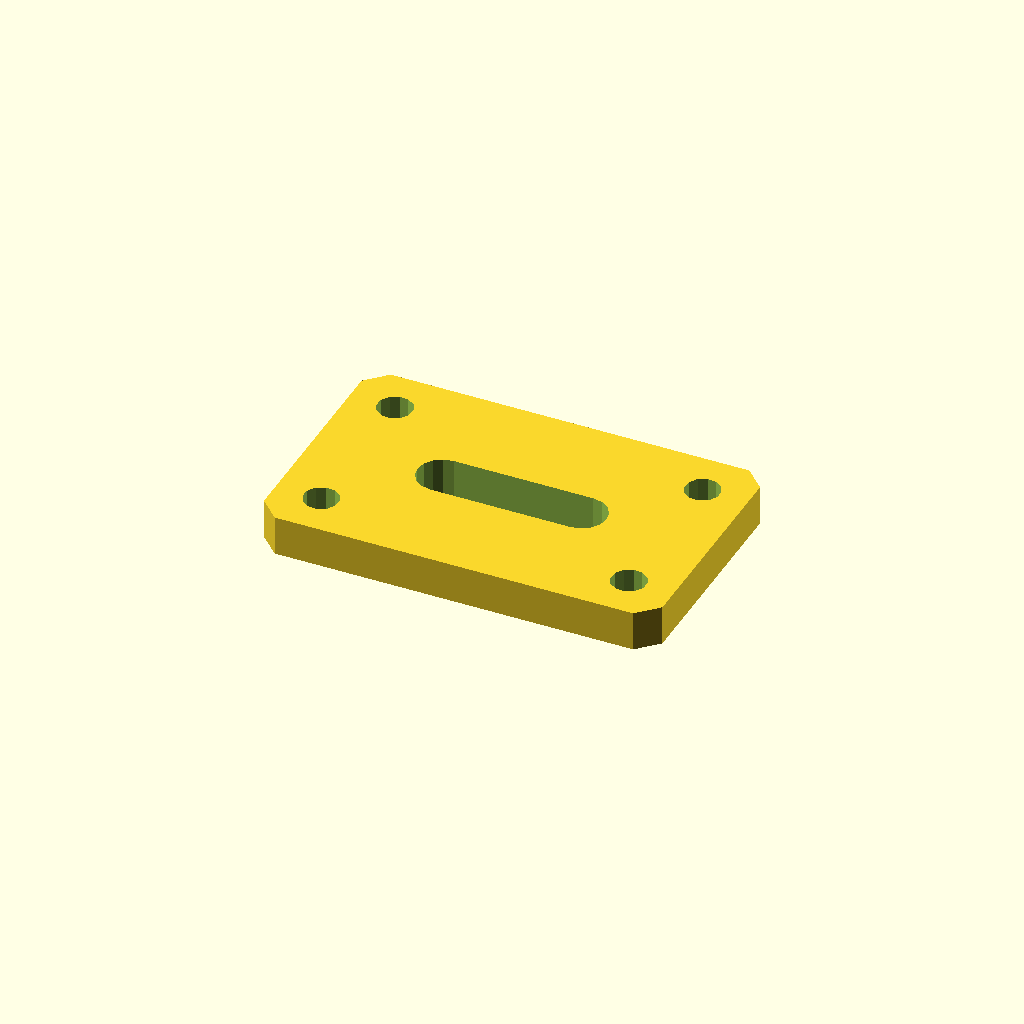
Cell 1 — every parameter at its default value.
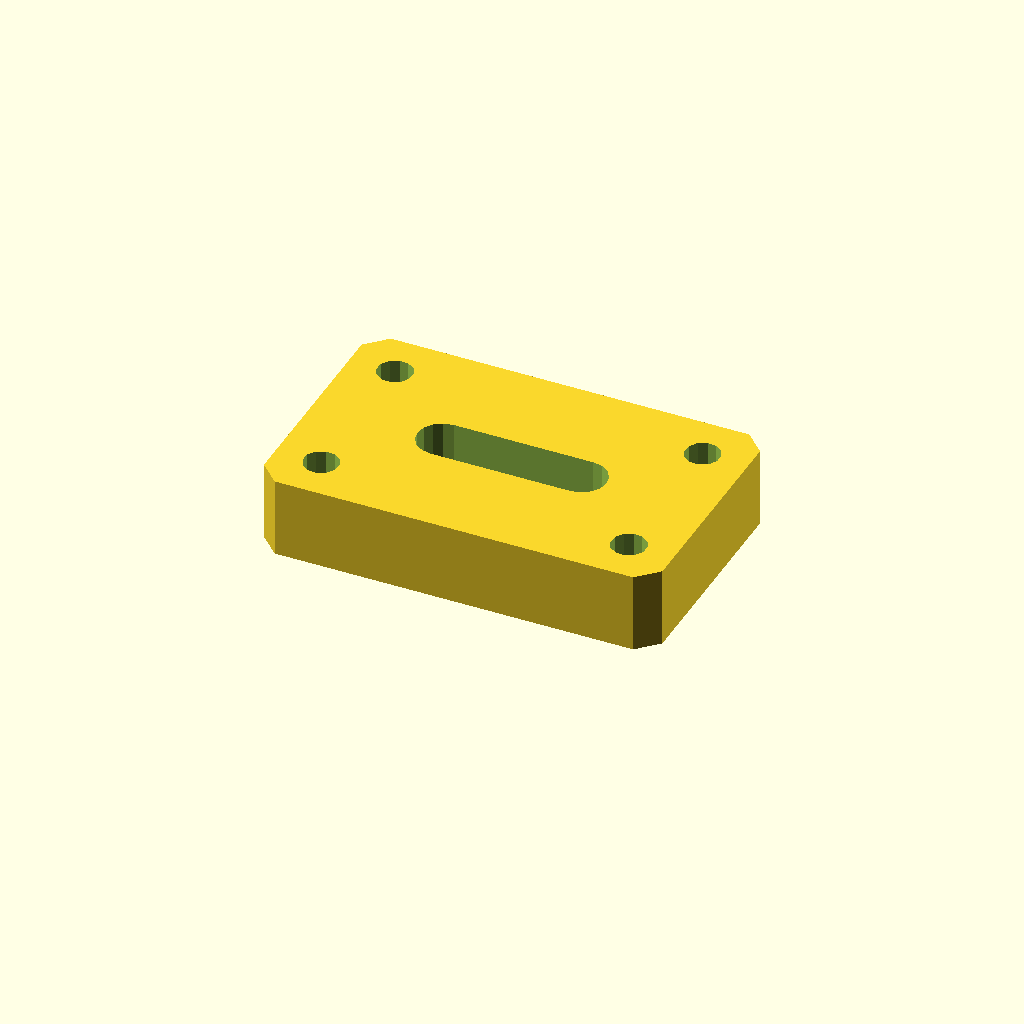
Cell 2 — plate_t set to 16, the other parameters unchanged.
One fixed orthographic camera (rotation 55°, 0°, 25°; colour scheme Cornfield) for every cell.
The OpenSCAD source (optional_data/data/sketch4/bracketplates/part_0026.scad):
$fn = 32;

// ----------------------------------------------------------------------
// Bracket plate: slot plate 80 x 50
// ----------------------------------------------------------------------

// --- parameters (mm) ---
hole_r = 3.5;             // bolt hole radius
plate_t = 8;              // plate thickness, Z (extrusion height)
plate_l = 80;             // plate length
plate_w = 50;             // plate width
slot_l = 28;              // slot straight length
slot_r = 5;               // slot end radius

slot_len = slot_l + 2 * slot_r;
slot_w = 2 * slot_r;
hole_d2 = 2 * hole_r;

profile = [[4, 0], [76, 0], [80, 4], [80, 46], [76, 50], [4, 50], [0, 46], [0, 4]];  // primary outline, 8 points, counter clockwise
void_1 = [[54, 20], [55.913, 20.381], [57.536, 21.464], [58.619, 23.087], [59, 25], [58.619, 26.913], [57.536, 28.536], [55.913, 29.619], [54, 30], [26, 30], [24.087, 29.619], [22.464, 28.536], [21.381, 26.913], [21, 25], [21.381, 23.087], [22.464, 21.464], [24.087, 20.381], [26, 20]];  // grip slot, 18 points
void_2 = [[12.536, 41.568], [11.741, 43.196], [10.239, 44.209], [8.432, 44.336], [6.804, 43.541], [5.791, 42.039], [5.664, 40.232], [6.459, 38.604], [7.961, 37.591], [9.768, 37.464], [11.396, 38.259], [12.409, 39.761]];  // corner hole, 12 points
void_3 = [[12.536, 9.768], [11.741, 11.396], [10.239, 12.409], [8.432, 12.536], [6.804, 11.741], [5.791, 10.239], [5.664, 8.432], [6.459, 6.804], [7.961, 5.791], [9.768, 5.664], [11.396, 6.459], [12.409, 7.961]];  // corner hole, 12 points
void_4 = [[74.336, 41.568], [73.541, 43.196], [72.039, 44.209], [70.232, 44.336], [68.604, 43.541], [67.591, 42.039], [67.464, 40.232], [68.259, 38.604], [69.761, 37.591], [71.568, 37.464], [73.196, 38.259], [74.209, 39.761]];  // corner hole, 12 points
void_5 = [[74.336, 9.768], [73.541, 11.396], [72.039, 12.409], [70.232, 12.536], [68.604, 11.741], [67.591, 10.239], [67.464, 8.432], [68.259, 6.804], [69.761, 5.791], [71.568, 5.664], [73.196, 6.459], [74.209, 7.961]];  // corner hole, 12 points

// --- the one profile operation ---
difference() {
  linear_extrude(height = plate_t) polygon(points = profile);
  translate([0, 0, -1])
    linear_extrude(height = plate_t + 2) polygon(points = void_1);
  translate([0, 0, -1])
    linear_extrude(height = plate_t + 2) polygon(points = void_2);
  translate([0, 0, -1])
    linear_extrude(height = plate_t + 2) polygon(points = void_3);
  translate([0, 0, -1])
    linear_extrude(height = plate_t + 2) polygon(points = void_4);
  translate([0, 0, -1])
    linear_extrude(height = plate_t + 2) polygon(points = void_5);
}
Customizer parameters (derived from the source; name, type, default, range or options):
hole_r: number, default 3.5
plate_t: number, default 8
plate_l: number, default 80
plate_w: number, default 50
slot_l: number, default 28
slot_r: number, default 5
